Run: headless pygame with SDL's dummy video driver; simulated clock (each Clock.tick advances the game by its frame time, no real sleeping); random seed 0; keys injected as events and as key.get_pressed() state; no mouse input.
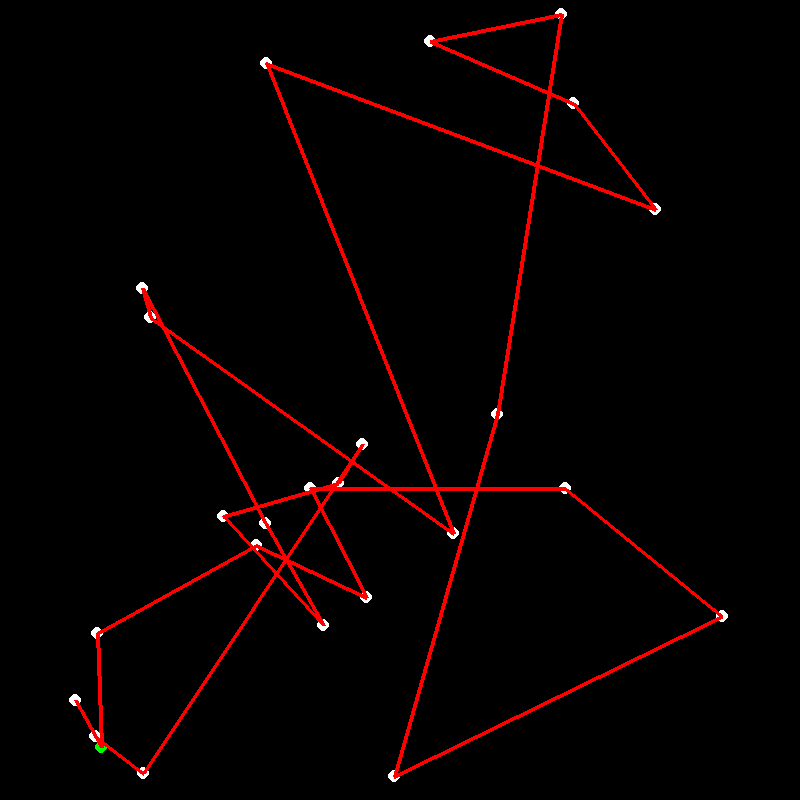
Frame 1 of 4 · flips 1–60 · no input
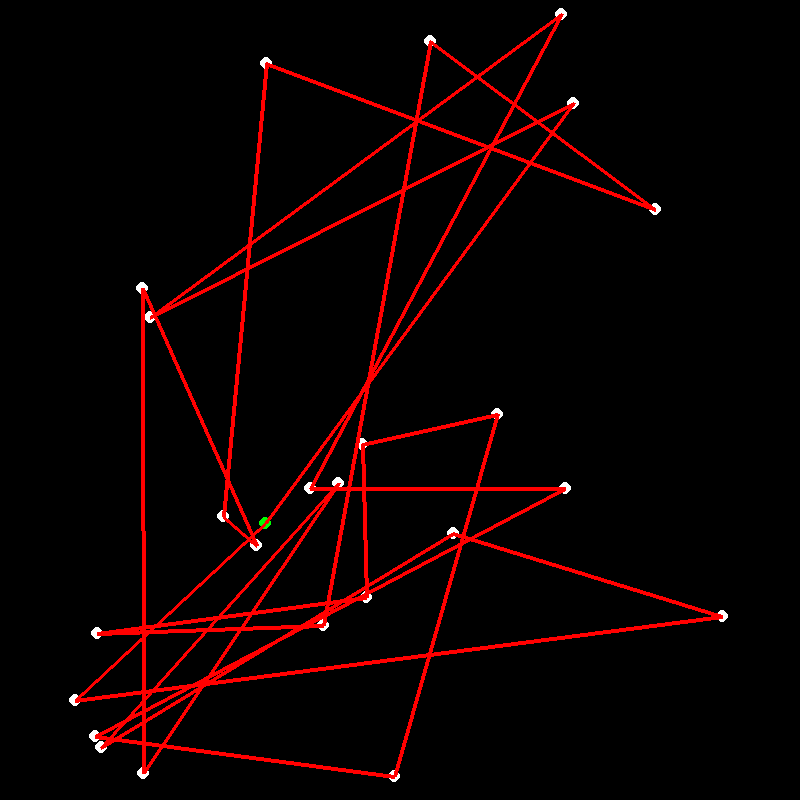
Frame 2 of 4 · flips 61–180 · tapped SPACE, RETURN · held RIGHT (→), D
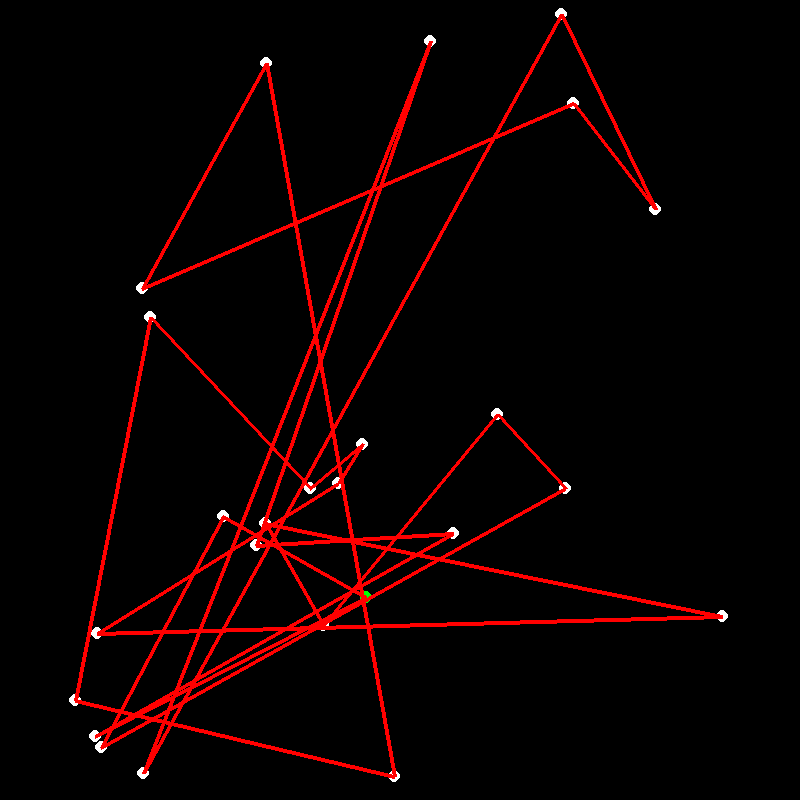
Frame 3 of 4 · flips 181–300 · held DOWN (↓), S
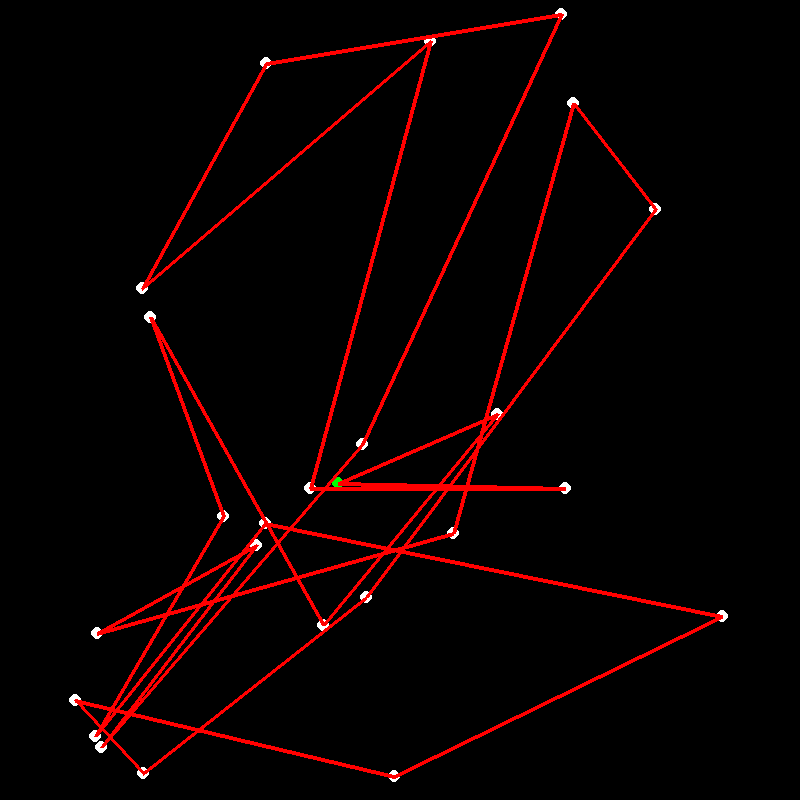
Frame 4 of 4 · flips 301–420 · held LEFT (←), A, UP (↑), W

The pygame program that drew these frames:

import pygame
import random
import copy

"""Genetic algorithm needs:
        *Representation of solution: List of the order in which the nodes are reached
        *Function for generating a population: List of solutions
        *Fitness function: Return total distance of the solution
        *Selection function: Select solutions to generate the next genaration
        *Cross over function: Takes in two parants and returns two children
        *Mutation function: Randomly mutates some solutions 
        
"""

class Node:
    def __init__(self, position, ID):
        self.position = position
        self.ID = ID

    def __repr__(self):
        return str(self.ID)

    def calc_dist(self, other):
        selfX,selfY = self.position
        otherX,otherY = other.position
        distX = (selfX-otherX)**2
        distY = (selfY-otherY)**2
        distance = (distX+distY)**0.5
        return distance

class Environment:
    def __init__(self,node_count,width,height):
        self.node_count = node_count
        self.width = width
        self.height = height
        self.node_list = []
        self.buildRandomWorld()

    def buildRandomWorld(self):
        self.node_list = [Node((random.randrange(self.width), random.randrange(self.height)),i) for i in range(self.node_count)]

    def print_matrix(self):
        matrix = []
        for i in self.node_list:
            matrix_row = [i, []]
            for n in self.node_list:
                if i != n:
                    matrix_row[1].append((n,i.calc_dist(n)))
            matrix.append(matrix_row)
        for i in matrix:
            print(i)
            print("\n")


class Population:
    def __init__(self, population_size,environment):
        self.population_size = population_size
        self.environment = environment
        self.population_list = [Candidate(environment,environment.node_list,True) for i in range(self.population_size)]
    
    def select_fittest(self, fitest_count = 4):
        self.population_list.sort(key=lambda solution: solution.cost)
        return self.population_list[:fitest_count]

    def select_parents(self, parents_amount = 2):
        candidates = []
        population = self.population_list
        while(len(candidates) < parents_amount):
            candidate_A, candidate_B = tuple(random.sample(population,2))
            if candidate_A not in candidates and candidate_B not in candidates:
                strongest_candidate = candidate_A if candidate_A.cost < candidate_B.cost else candidate_B
                candidates.append(strongest_candidate)
        return candidates

    def breed_new_solutions(self,parents,target_count):
        next_gneration_children = []
        while len(next_gneration_children) < target_count:
            parentA = random.choice(parents)
            parentB = random.choice([solution for solution in self.population_list if solution != parentA])
            next_gneration_children.append(self.crossover(parentA,parentB))
        return next_gneration_children

    def crossover(self,parent_A,parent_B):
        inheritance_A = []
        inheritance_B = []
        start_gene = random.randrange(len(parent_A.solution))
        end_gene = random.randrange(start_gene ,len(parent_A.solution))
        for i in range(start_gene, end_gene):
            inheritance_A.append(parent_A.solution[i])
        inheritance_B = [item for item in parent_B.solution if item not in inheritance_A]
        return Candidate(self.environment, inheritance_A + inheritance_B) 

    def mutate(self, mutation_chance):
        for solution in self.population_list:
            if random.random() < mutation_chance:
                amount_of_elements_to_swap = random.randrange(1,len(solution.solution)//3)
                random_swap_elements = random.sample(solution.solution, amount_of_elements_to_swap)
                while random_swap_elements:
                    element = random_swap_elements[0]
                    new_index = random.randrange(len(solution.solution))
                    if new_index != list.index(solution.solution, element):
                        solution.solution[new_index],solution.solution[list.index(solution.solution, element)] = solution.solution[list.index(solution.solution, element)],solution.solution[new_index]
                        random_swap_elements.pop(0)
            

                


class Candidate:
    def __init__(self,environment, solution_list, shuffleSolution = False):
        self.environment = environment
        self.solution = solution_list
        if shuffleSolution:
            random.shuffle(self.solution)
        self.cost = self.fitness_function()
            

    def __repr__(self):
        return str(self.cost)

    def fitness_function(self):
        cost = 0
        for node_index in range(len(self.solution)-1):
            cost += self.solution[node_index].calc_dist(self.solution[node_index + 1])
        cost += self.solution[-1].calc_dist(self.solution[0])
        return cost

    def draw(self,window):
        window.fill((0,0,0))
        pygame.draw.circle(window,(0,255,0),self.solution[0].position, 6)
        for node in self.solution[1:]:
            pygame.draw.circle(window,(255,255,255),node.position, 6)
        for node_index in range(len(self.solution) - 1):
            pygame.draw.line(window,(255,0,0),self.solution[node_index].position,self.solution[node_index+1].position,4)
        pygame.draw.line(window,(255,0,0),self.solution[-1].position,self.solution[0].position,4)
        pygame.display.update()

def main():
    screen_width = 800
    screen_height = 800
    node_count = 25
    population_size = 30
    mutation_rate = 0.15
    env = Environment(node_count,screen_width,screen_height)
    window = pygame.display.set_mode((screen_width,screen_height))
    pygame.display.set_caption("Genetic TSP")
    population = Population(population_size,env)
    running = True
    FPS = 300
    clock = pygame.time.Clock()
    iterations_limit = 500
    iteration_counter = 0
    position_list = []
    for i in env.node_list:
        position_list.append(i.position)

    while running:
        clock.tick(FPS)
        for event in pygame.event.get():
            if event.type == pygame.QUIT:
                running = False
        if iteration_counter < iterations_limit:
            best_candidates = population.select_fittest()
            parents = population.select_parents(4)
            best_candidates[0].draw(window)
            offspring_count = population_size - len(best_candidates)
            offsprings = population.breed_new_solutions(parents,offspring_count)
            next_generation = best_candidates + offsprings
            population.population_list = next_generation
            population.mutate(mutation_rate)
            print(best_candidates[0].solution)
            print("Iteration: " + str(iteration_counter), "Lowest score: " + str(best_candidates[0]))
            iteration_counter += 1
    env.print_matrix()
    pygame.quit()

    

if __name__ == "__main__":
    main()
